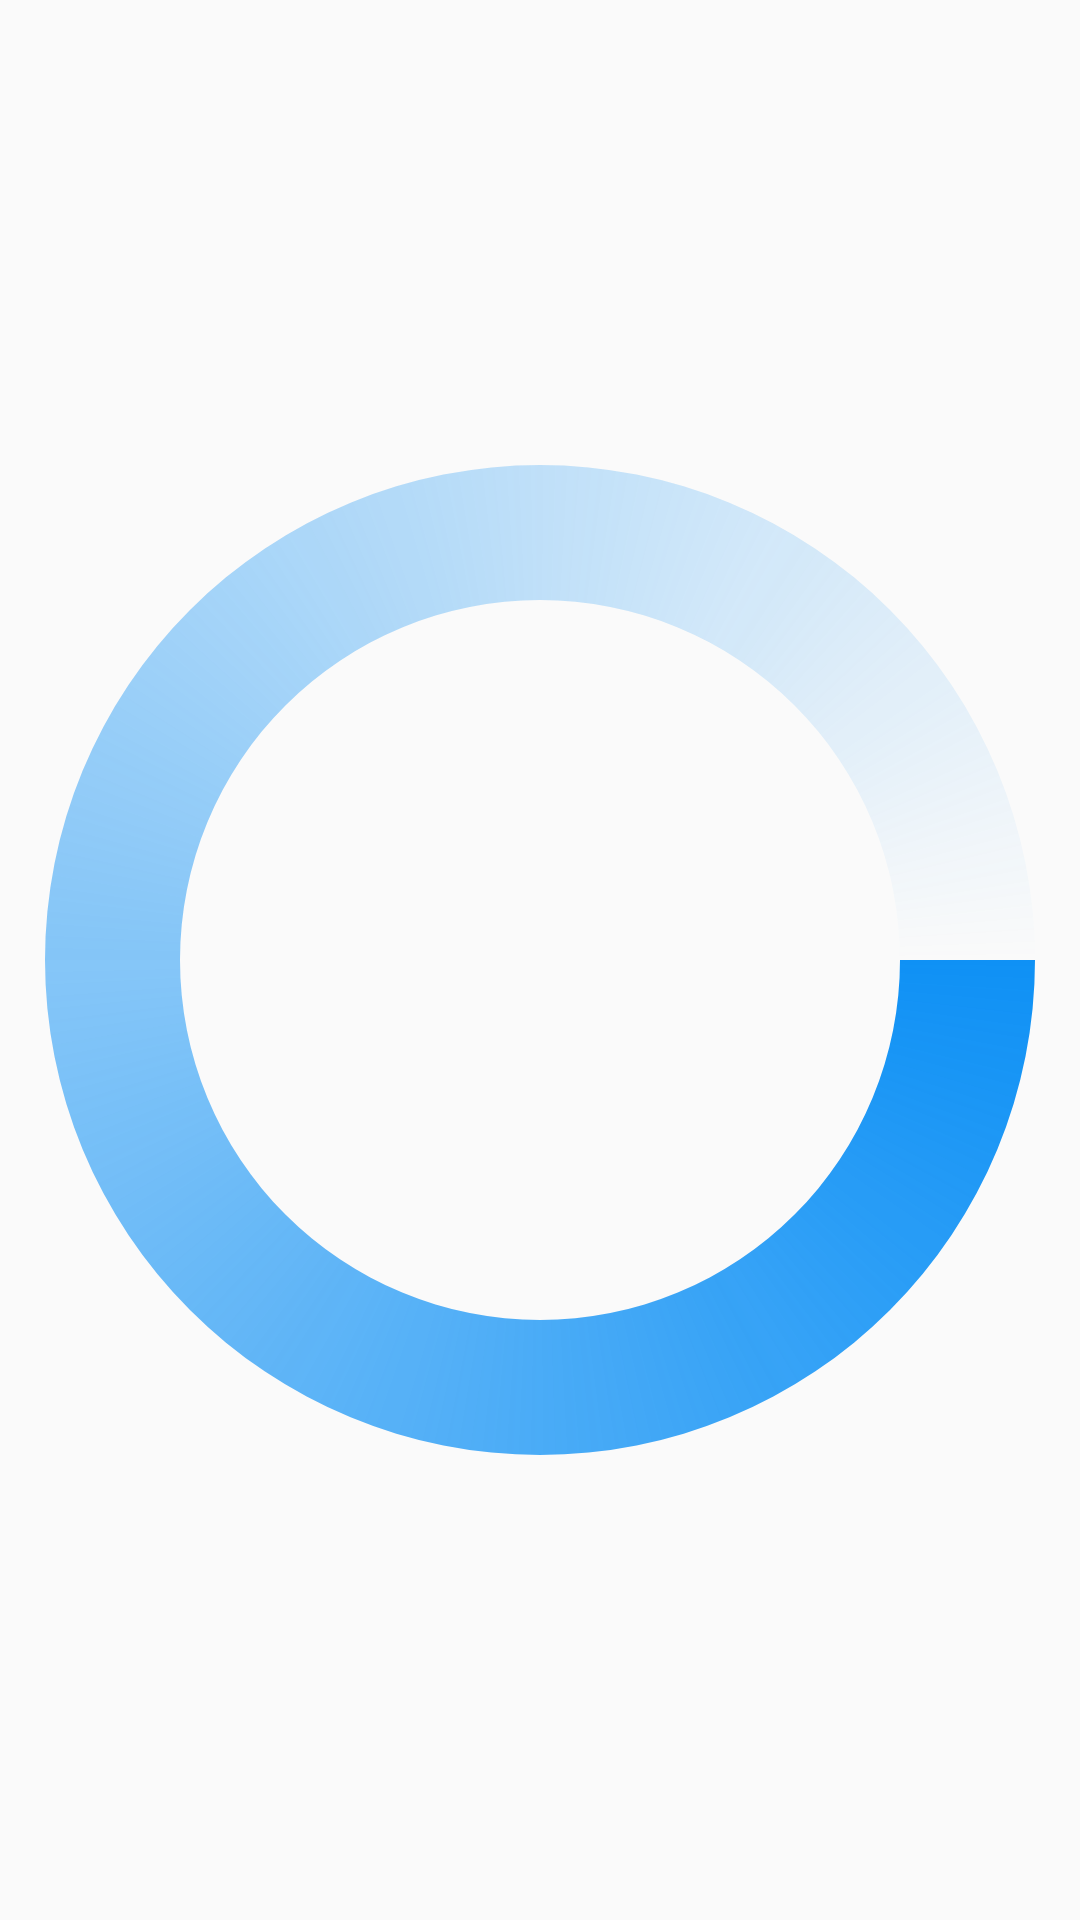

Produce the Android XML layout that renders to this screen, including the resource entries it uses.
<!-- AndroidManifest.xml: application theme Theme.AppCompat.Light.NoActionBar -->
<!-- res/layout/activity_custom_loader.xml -->
<?xml version="1.0" encoding="utf-8"?>
<android.support.constraint.ConstraintLayout xmlns:android="http://schemas.android.com/apk/res/android"
    xmlns:app="http://schemas.android.com/apk/res-auto"
    xmlns:tools="http://schemas.android.com/tools"
    android:layout_width="match_parent"
    android:layout_height="match_parent"
    tools:context=".CustomLoader">


    <ProgressBar
        android:id="@+id/progressBar"
        android:layout_width="match_parent"
        android:layout_height="match_parent"

        android:indeterminateDrawable="@drawable/circular_progress_bar"
        android:layout_below="@+id/button"
        android:layout_alignEnd="@+id/textView"
        android:layout_alignRight="@+id/textView"
        android:layout_alignParentBottom="true"
        app:layout_constraintBottom_toBottomOf="parent"
        app:layout_constraintEnd_toEndOf="parent"
        app:layout_constraintStart_toStartOf="parent"
        app:layout_constraintTop_toTopOf="parent"/>

</android.support.constraint.ConstraintLayout>
<!-- resources referenced by this layout -->
<resources>
  <!-- drawable circular_progress_bar (drawable) -->
  <?xml version="1.0" encoding="utf-8"?>
  <rotate xmlns:android="http://schemas.android.com/apk/res/android"
      android:pivotX="50%"
      android:pivotY="50%"
      android:fromDegrees="0"
      android:toDegrees="360">
  
      <shape
          android:shape="ring"
          android:innerRadiusRatio="3"
          android:thicknessRatio="8"
          android:useLevel="false">
  
  
          <gradient
              android:type="sweep"
              android:useLevel="false"
              android:startColor="@color/azulElectrico"
              android:endColor="#00ffffff"
              android:angle="0"/>
  
      </shape>
  
  </rotate>
  <color name="azulElectrico">#0F91F5</color>
</resources>
